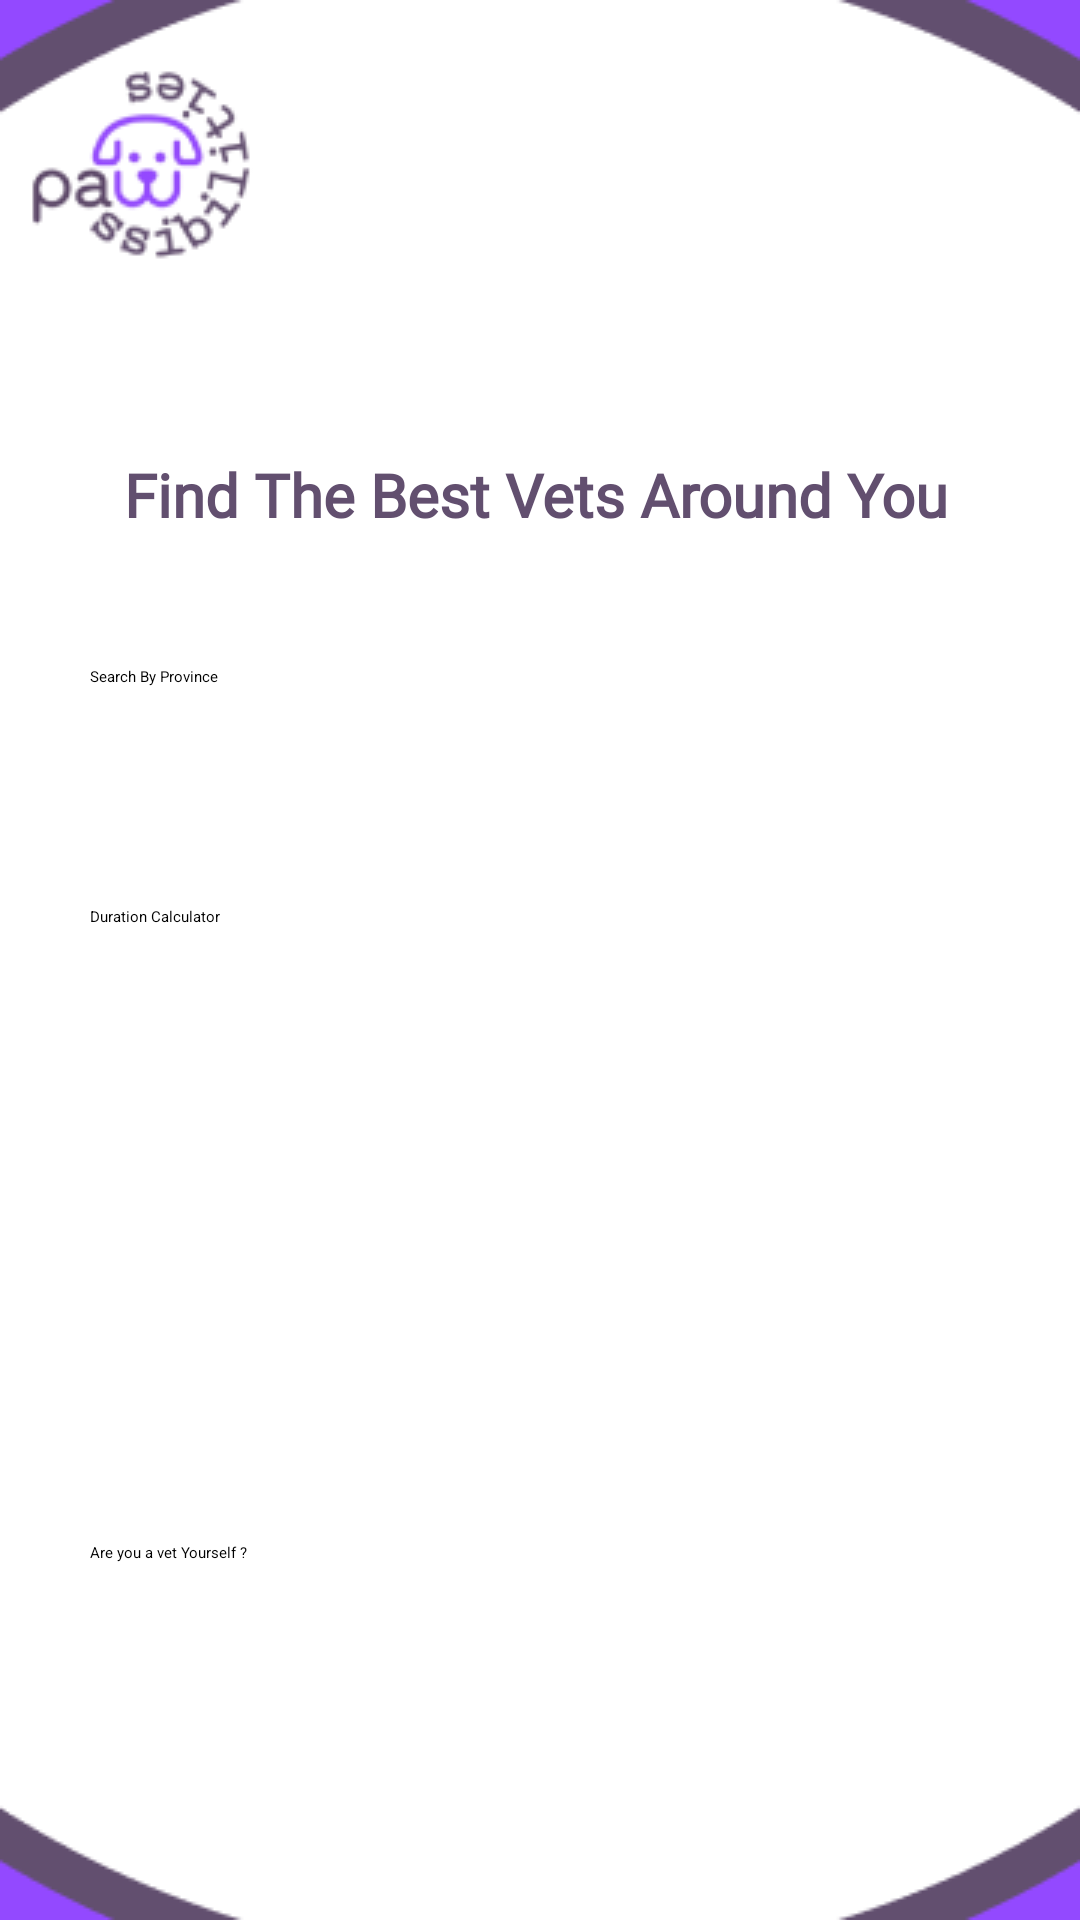

Here is an Android app screen rendered from its layout file. Give the layout XML and the strings, colors and styles it references.
<!-- AndroidManifest.xml: application theme Theme.Forum -->
<!-- res/layout/activity_search_entry.xml -->
<?xml version="1.0" encoding="utf-8"?>
<androidx.constraintlayout.widget.ConstraintLayout xmlns:android="http://schemas.android.com/apk/res/android"
    xmlns:app="http://schemas.android.com/apk/res-auto"
    xmlns:tools="http://schemas.android.com/tools"
    android:layout_width="match_parent"
    android:layout_height="match_parent"
    android:background="@drawable/basic">


    <Button
        android:id="@+id/btnSearch"
        android:layout_width="300dp"
        android:layout_height="65dp"
        android:layout_marginTop="252dp"
        android:layout_marginBottom="383dp"
        android:text="Search By Province"
        app:backgroundTint="#892CC8"
        app:layout_constraintBottom_toBottomOf="parent"
        app:layout_constraintEnd_toEndOf="parent"
        app:layout_constraintHorizontal_bias="0.5"
        app:layout_constraintStart_toStartOf="parent"
        app:layout_constraintTop_toTopOf="parent" />


    <Button
        android:id="@+id/btnVetEntry"
        android:layout_width="300dp"
        android:layout_height="65dp"
        android:layout_marginTop="544dp"
        android:layout_marginBottom="91dp"
        android:text="Are you a vet Yourself ?"
        app:backgroundTint="#892CC8"
        app:cornerRadius="10dp"
        app:layout_constraintBottom_toBottomOf="parent"
        app:layout_constraintEnd_toEndOf="parent"
        app:layout_constraintHorizontal_bias="0.5"
        app:layout_constraintStart_toStartOf="parent"
        app:layout_constraintTop_toTopOf="parent" />

    <Button
        android:id="@+id/btnDay"
        android:layout_width="300dp"
        android:layout_height="65dp"
        android:layout_marginTop="332dp"
        android:layout_marginBottom="303dp"
        android:text="Duration Calculator"
        app:backgroundTint="#892CC8"
        app:layout_constraintBottom_toBottomOf="parent"
        app:layout_constraintEnd_toEndOf="parent"
        app:layout_constraintHorizontal_bias="0.5"
        app:layout_constraintStart_toStartOf="parent"
        app:layout_constraintTop_toTopOf="parent" />

    <TextView
        android:id="@+id/textView"
        android:layout_width="350dp"
        android:layout_height="42dp"
        android:layout_marginTop="144dp"
        android:layout_marginBottom="473dp"
        android:fontFamily="@font/telex"
        android:gravity="center"
        android:text="Find The Best Vets Around You"
        android:textColor="#624F6F"
        android:textSize="20sp"
        android:textStyle="bold"
        app:layout_constraintBottom_toBottomOf="parent"
        app:layout_constraintEnd_toEndOf="parent"
        app:layout_constraintHorizontal_bias="0.372"
        app:layout_constraintStart_toStartOf="parent"
        app:layout_constraintTop_toTopOf="parent"
        app:layout_constraintVertical_bias="0.0" />
</androidx.constraintlayout.widget.ConstraintLayout>
<!-- resources referenced by this layout -->
<resources>
  <!-- drawable basic: jpg bitmap (drawable, 24185 bytes) -->
  <style name="Theme.Forum" parent="Theme.AppCompat.NoActionBar">
          
          <item name="colorPrimary">@color/colorPrimary</item>
          <item name="colorPrimaryVariant">@color/colorPrimaryDark</item>
          <item name="colorOnPrimary">@color/white</item>
          
          <item name="colorSecondary">@color/purple</item>
          <item name="colorSecondaryVariant">@color/grey</item>
          <item name="colorOnSecondary">@color/black</item>
          
          <item name="android:statusBarColor" tools:targetApi="l">?attr/colorSecondary</item>
          
      </style>
  <color name="colorPrimary">#FFFFFF</color>
  <color name="colorPrimaryDark">#BDBDBD</color>
  <color name="white">#FFF</color>
  <color name="purple">#9349FF</color>
  <color name="grey">#666666</color>
  <color name="black">#000</color>
</resources>
